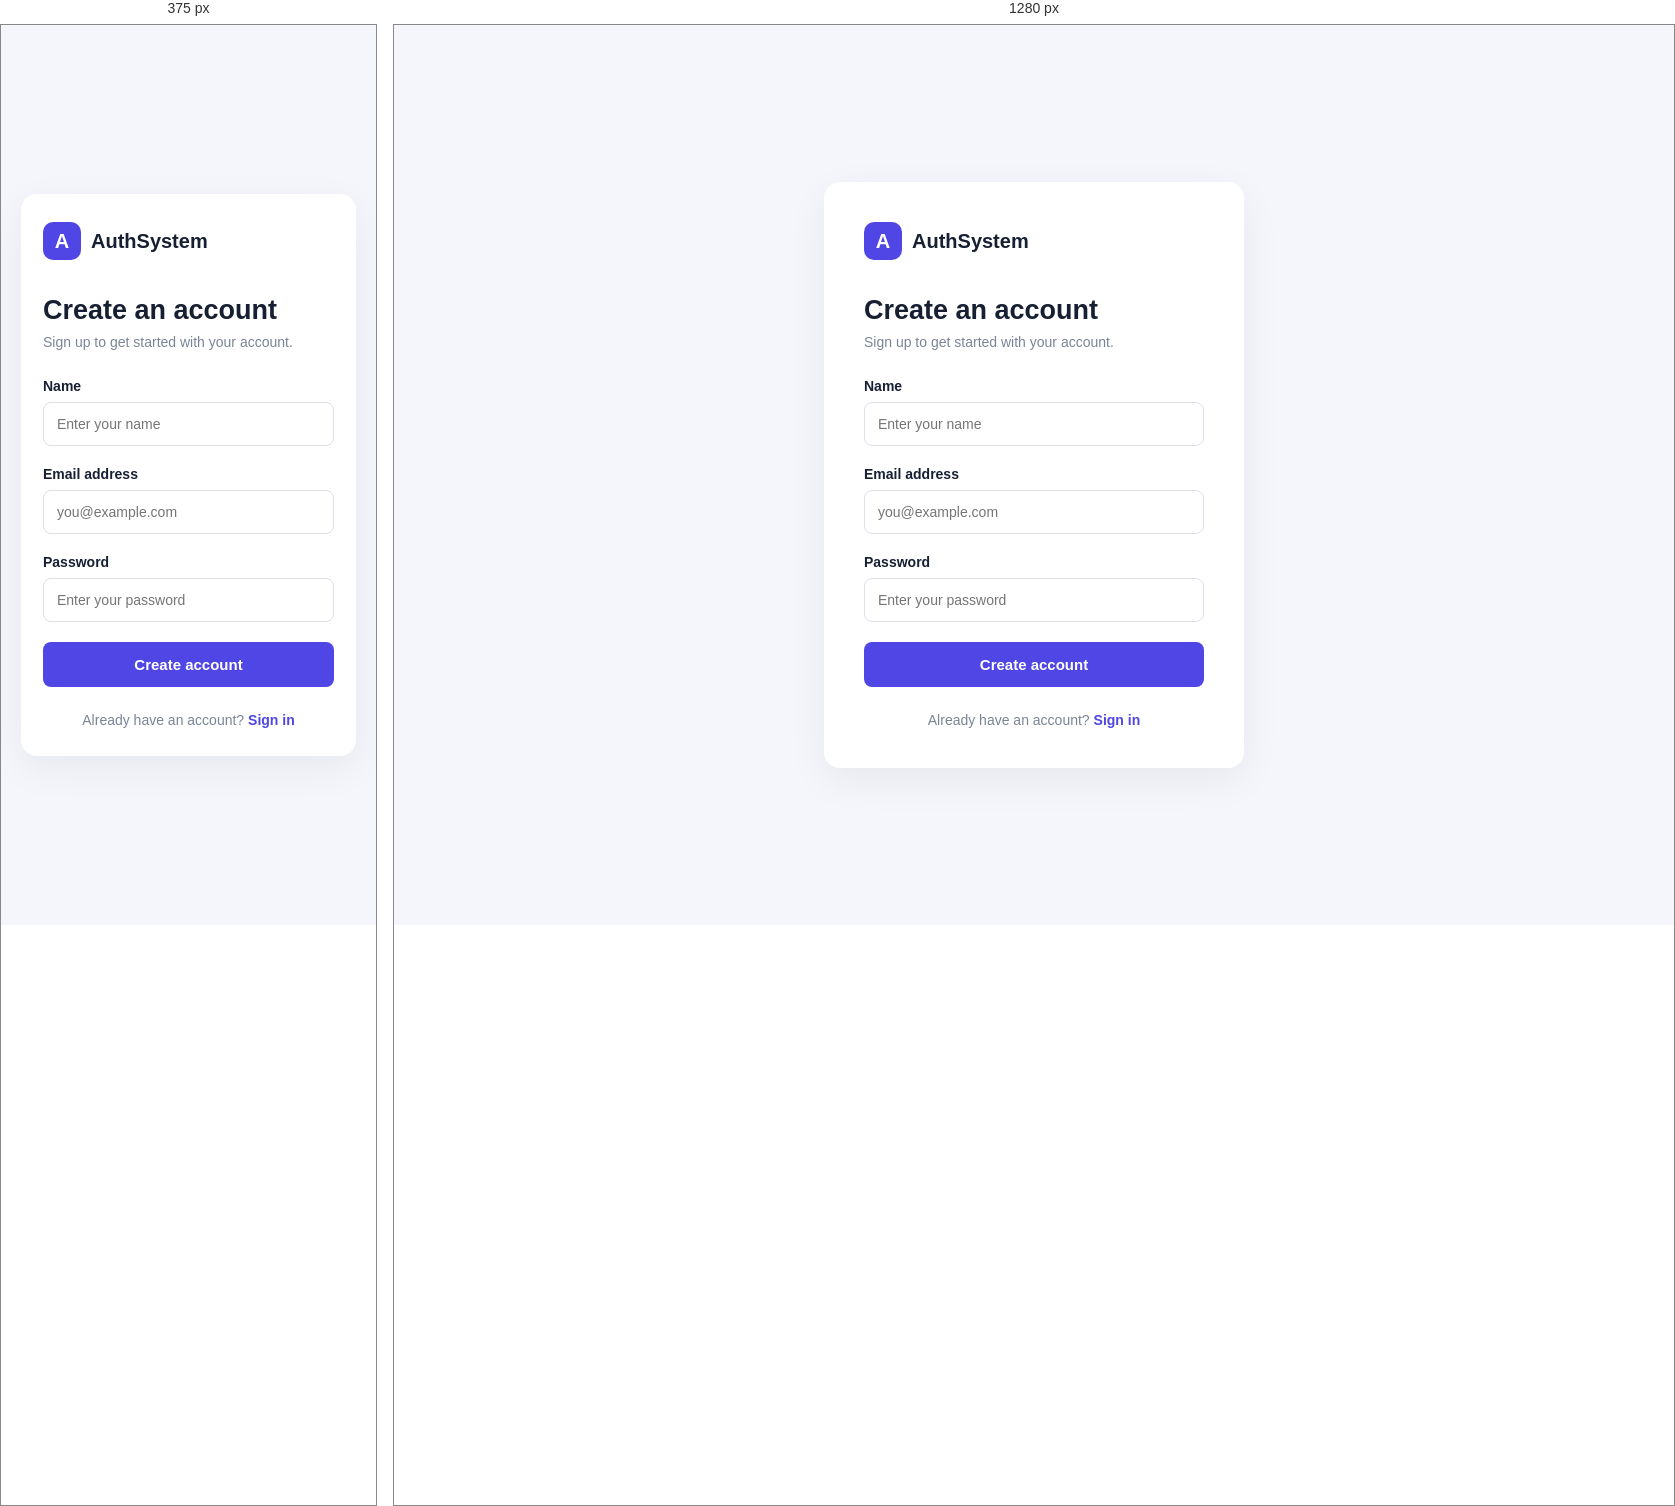
Rendered at 375 px and 1280 px, left to right.

<!-- file: register.html -->

<!DOCTYPE html>
<html lang="en">
<head>
    <meta charset="UTF-8">
    <meta name="viewport" content="width=device-width, initial-scale=1.0">
    <title>Register | Auth System</title>
    <link rel="stylesheet" href="/publicHTML/css/style.css">
</head>
<body>
    <main class="auth-container">
        <section class="auth-card">
            <div class="brand">
                <div class="brand-icon">A</div>
                <span>AuthSystem</span>
            </div>
            <div class="auth-heading">
                <h1>Create an account</h1>
                <p>Sign up to get started with your account.</p>
            </div>
            <form id="registerForm">
                <p id="message" class="message"></p>

                <div class="form-group">
                    <label for="name">Name</label>
                    <input
                        type="text"
                        id="name"
                        placeholder="Enter your name"
                        required
                    >
                </div>

                <div class="form-group">
                    <label for="email">Email address</label>
                    <input
                        type="email"
                        id="email"
                        placeholder="you@example.com"
                        required
                    >
                </div>

                <div class="form-group">
                    <label for="password">Password</label>
                    <input
                        type="password"
                        id="password"
                        placeholder="Enter your password"
                    >
                </div>


                <button type="submit" id="registerBtn">
                    Create account
                </button>

            </form>

            <p class="auth-footer">
                Already have an account?
                <a href="/">Sign in</a>
            </p>

        </section>
    </main>

    <script>

        const registerForm = document.getElementById("registerForm");
        const messageDiv = document.getElementById("message");
        registerForm.addEventListener("submit", async (e) => {
            e.preventDefault();
            const name= document.getElementById("name").value;
            const email = document.getElementById("email").value;
            const password = document.getElementById("password").value;

             messageDiv.textContent = "";
             messageDiv.style.color = "";

            try {
                 const apiHost = window.location.hostname || "localhost";
                const response = await fetch(`http://${apiHost}:2000/auth/register`, {
                    method: "POST",
                    headers: {
                        "Content-Type": "application/json",
                    },
                    body: JSON.stringify({name, email, password }),
                });

                const data = await response.json();

                if (response.ok) {
                    messageDiv.textContent = data.message;
                    messageDiv.classList.remove("error");
                    messageDiv.classList.add("success");
                    // Redirect to login page after successful registration
                    setTimeout(() => {
                        window.location.href = "/";
                    }, 2000);
                } else {
                    messageDiv.textContent = data.message || "Registration failed.";
                    messageDiv.classList.remove("success");
                    messageDiv.style.color = "#e53e3e";
                    messageDiv.classList.add("error");
                }
            } catch (error) {
                console.error("Error:", error);
                messageDiv.textContent = "An error occurred. Please try again.";
                messageDiv.classList.remove("success");
                messageDiv.classList.add("error");
            }
        });
    </script>
    <!-- <script src="js/auth.js"></script> -->
</body>
</html>


/* @media block from css/style.css */
@media (max-width: 480px) {
    .auth-card {
        padding: 28px 22px;
    }
}